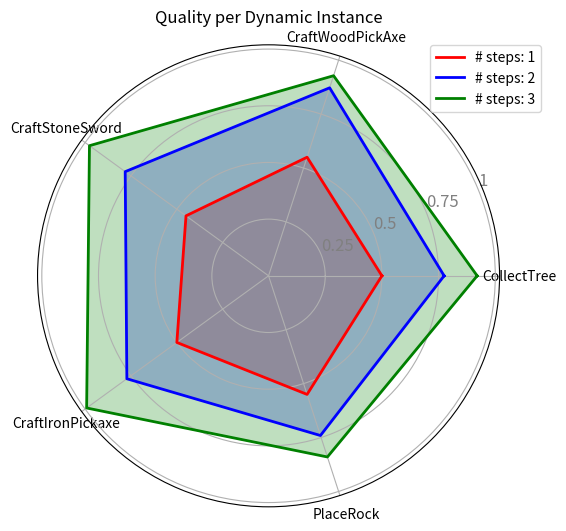

Write the Python code that produced this figure.
import matplotlib.pyplot as plt
import numpy as np

np.random.seed(0)

# 设置新的数据点和时间步
dynamics = np.array(['CollectTree', 'CraftWoodPickAxe', 'CraftStoneSword', 'CraftIronPickaxe', 'PlaceRock'])
stats_1 = np.array([0.5, 0.55, 0.45, 0.5, 0.55])  # 第一组数据
space_improvement_2 = 1 - stats_1
# generate the second set of data by adding random improvements not exceeding the space_improvement_2
stats_2 = np.clip(stats_1 + np.random.uniform(0, space_improvement_2, len(stats_1)), 0, 1)  # 第二组数据
space_improvement_3 = 1 - stats_2
stats_3 = np.clip(stats_2 + np.random.uniform(0, space_improvement_3, len(stats_2)), 0, 1)  # 第三组数据


# 创建雷达图
angles = np.linspace(0, 2*np.pi, len(dynamics), endpoint=False).tolist()

stats_1 = np.concatenate((stats_1,[stats_1[0]]))
stats_2 = np.concatenate((stats_2,[stats_2[0]]))
stats_3 = np.concatenate((stats_3,[stats_3[0]]))
angles += angles[:1]

fig, ax = plt.subplots(figsize=(6, 6), subplot_kw=dict(polar=True))
ax.fill(angles, stats_1, color='red', alpha=0.25)
ax.plot(angles, stats_1, color='red', linewidth=2, label='# steps: 1')  # 线条的样式
ax.fill(angles, stats_2, color='blue', alpha=0.25)
ax.plot(angles, stats_2, color='blue', linewidth=2, label='# steps: 2')  # 线条的样式
ax.fill(angles, stats_3, color='green', alpha=0.25)
ax.plot(angles, stats_3, color='green', linewidth=2, label='# steps: 3')  # 线条的样式

# 设置雷达图的标签
ax.set_yticks([0.25, 0.5, 0.75, 1])
ax.set_yticklabels(["0.25", "0.5", "0.75", "1"], color="grey", size=12)
ax.set_xticks(angles[:-1])
ax.set_xticklabels(dynamics)

# 添加图例和显示图形
# ax.legend(loc='upper right')
ax.legend(bbox_to_anchor=(0.85, 1.0), borderaxespad=0.)
ax.set_title('Quality per Dynamic Instance')
plt.show()

# 保存图片
fig.savefig('quality_per_dynamic_instance.png')